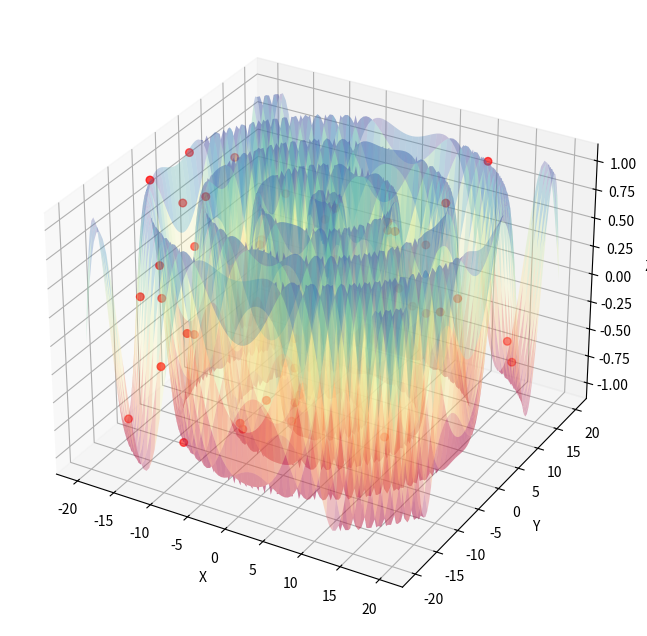

Source code (Python):
import numpy as np
import matplotlib.pyplot as plt

# 1. Izgara oluşturma (100x100)
x_smooth = np.linspace(-20, 20, 100)
y_smooth = np.linspace(-20, 20, 100)
x_grid, y_grid = np.meshgrid(x_smooth, y_smooth)

# DÜZELTME BURADA: smooth yerine grid değişkenlerini kullanıyoruz
z_grid = np.sin(np.sqrt(x_grid**2 + y_grid**2))

# 2. Rastgele noktalar
n = 50
x_random = np.random.uniform(-20, 20, n)
y_random = np.random.uniform(-20, 20, n)
z_random = np.sin(np.sqrt(x_random**2 + y_random**2))

fig = plt.figure(figsize=(10, 8))
ax = fig.add_subplot(projection='3d')

# Yüzey ve noktalar
ax.plot_surface(x_grid, y_grid, z_grid, alpha=0.3, cmap=plt.cm.Spectral)
ax.scatter(x_random, y_random, z_random, color='red', s=30)

ax.set_xlabel('X')
ax.set_ylabel('Y')
ax.set_zlabel('Z')
plt.show()
